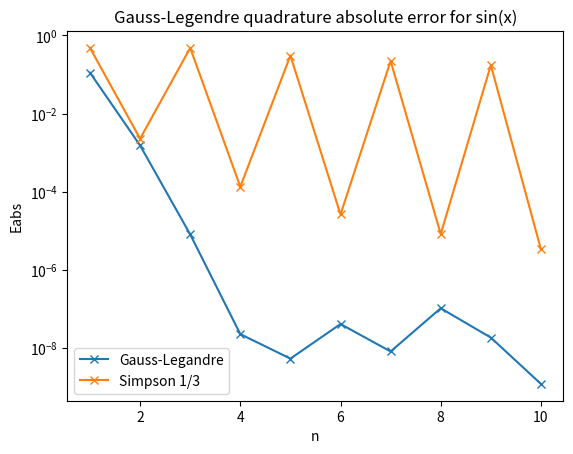

Recreate this plot in Python.
"""
Problem 4.2.4 - Integration Types: Gauss-Legandre.
Gauss-Legandre and Simpson Numerical integration of a function.
[redacted]
"""
import numpy as np
import matplotlib.pyplot as plt 

# Dictionary with the Gauss-Legandre tabulated parameters for wi and ti
parameters = {
    "n1":[[0],[2]],
    "n2": [[np.sqrt(1/3),-np.sqrt(1/3)],[1,1]],
    "n3":[[0,np.sqrt(3/5),-np.sqrt(3/5)],[8/9,5/9,5/9]],
    "n4": [[-0.33998104,0.33998104, -0.86113631,0.86113631],
            [0.65214515,0.65214515, 0.34785485,0.34785485 ]],
    "n5": [[0,0.53846931,-0.53846931,0.9061798459,-0.9061798459],
            [0.56888888,0.478628670,0.478628670,0.236926885,0.236926885]],
    "n6":[[0.66120938,-0.66120938,0.238619186,-0.238619186,0.932469514,-0.932469514],
            [0.36076157,0.36076157,0.4679139,0.4679139,0.17132449,0.17132449]],
    "n7":[[0,0.40584515,-0.4058451,0.74153118,-0.74153118,0.9491079,-0.9491079],
            [0.41795918,0.38183005,0.38183005,0.27970539,0.27970539,0.129484966,0.129484966]],
    "n8":[[0.18343464,-0.18343464,0.52553240,-0.52553240,0.79666647,-0.79666647,0.9602898,-0.9602898],
            [0.36268378,0.36268378,0.3137066,0.3137066,0.222381,0.222381,0.1012285,0.1012285]],
    "n9":[[0,0.836031107,-0.836031107,0.9681602,-0.9681602,0.32425342,-0.32425342,0.61337143,-0.61337143],
            [0.330239355,0.18064816,0.18064816,0.08127438,0.08127438,0.31234707,0.31234707,0.26061069,0.26061069]],
    "n10": [[-0.14887434,0.14887434, -0.43339539,0.43339539,0.6794095,-0.6794095,0.8650633,-0.8650633,0.97390652,-0.97390652],
            [0.29552422,0.29552422,0.269266719,0.269266719,0.21908636,0.21908636,0.149451349,0.149451349,0.06667134,0.06667134]]
}

def gaussLegendre(n,f):
    """Retunrs Gauss-Legendre Quadrature of a function f for a given degree n."""
    suma = 0
    for i in range(n):
        ti = parameters[f"n{n}"][0][i]
        wi = parameters[f"n{n}"][1][i]
        xi = (a+b)/2 + (b-a)*ti/2
        suma += wi*f(xi)
    return (b-a)/2*suma

def simpson13(x,f):
    h = abs(x[1]-x[0])
    points = f(x)
    return (h/3)*(points[0] + 2*sum(points[2:-2:2]) + 4*sum(points[1:-1:2]) + points[-1])


#################### Main Program #####################3
def f(x): return np.sin(x)  # Function to integrate
def F(x): return -np.cos(x) # Analytic integral

a,b = 0,np.pi/2             # Integration interval
I = F(b)-F(a)               # 0.999 ~ 1

# Calculates the absolute error as function of grid points (n)
EabsGL = np.array([])
EabsS = np.array([])
nPoints = np.arange(1,10+1,1)
for n in nPoints: 
    h = (b-a)/(n)
    x = np.arange(a,b+h,h)
    
    iGL = gaussLegendre(n,f)    # Gauss-Legandre integral
    iS = simpson13(x,f)         # Simpson1/3 Integral
    errGL = abs(I- iGL)         # Gauss-Legandre error
    errS = abs(I - iS)          # Simpson1/3 error

    EabsGL = np.append(EabsGL,errGL)
    EabsS = np.append(EabsS,errS)

    print(f"n = {n}:  Gauss-Legandre = {iGL}    Eabs = {errGL}")
    print(f"n = {n}:  Simpson 1/3    = {iS}    Eabs = {errS}")


# Plot Settings
plt.semilogy(nPoints, EabsGL,"x-", label="Gauss-Legandre")
plt.semilogy(nPoints, EabsS,"x-", label="Simpson 1/3")
plt.xlabel("n");plt.ylabel("Eabs")
plt.title("Gauss-Legendre quadrature absolute error for sin(x)")
plt.legend()
plt.show()

# With a much lower number of points (n) the Gauss-Legendre method returns
# lower absolute errors.